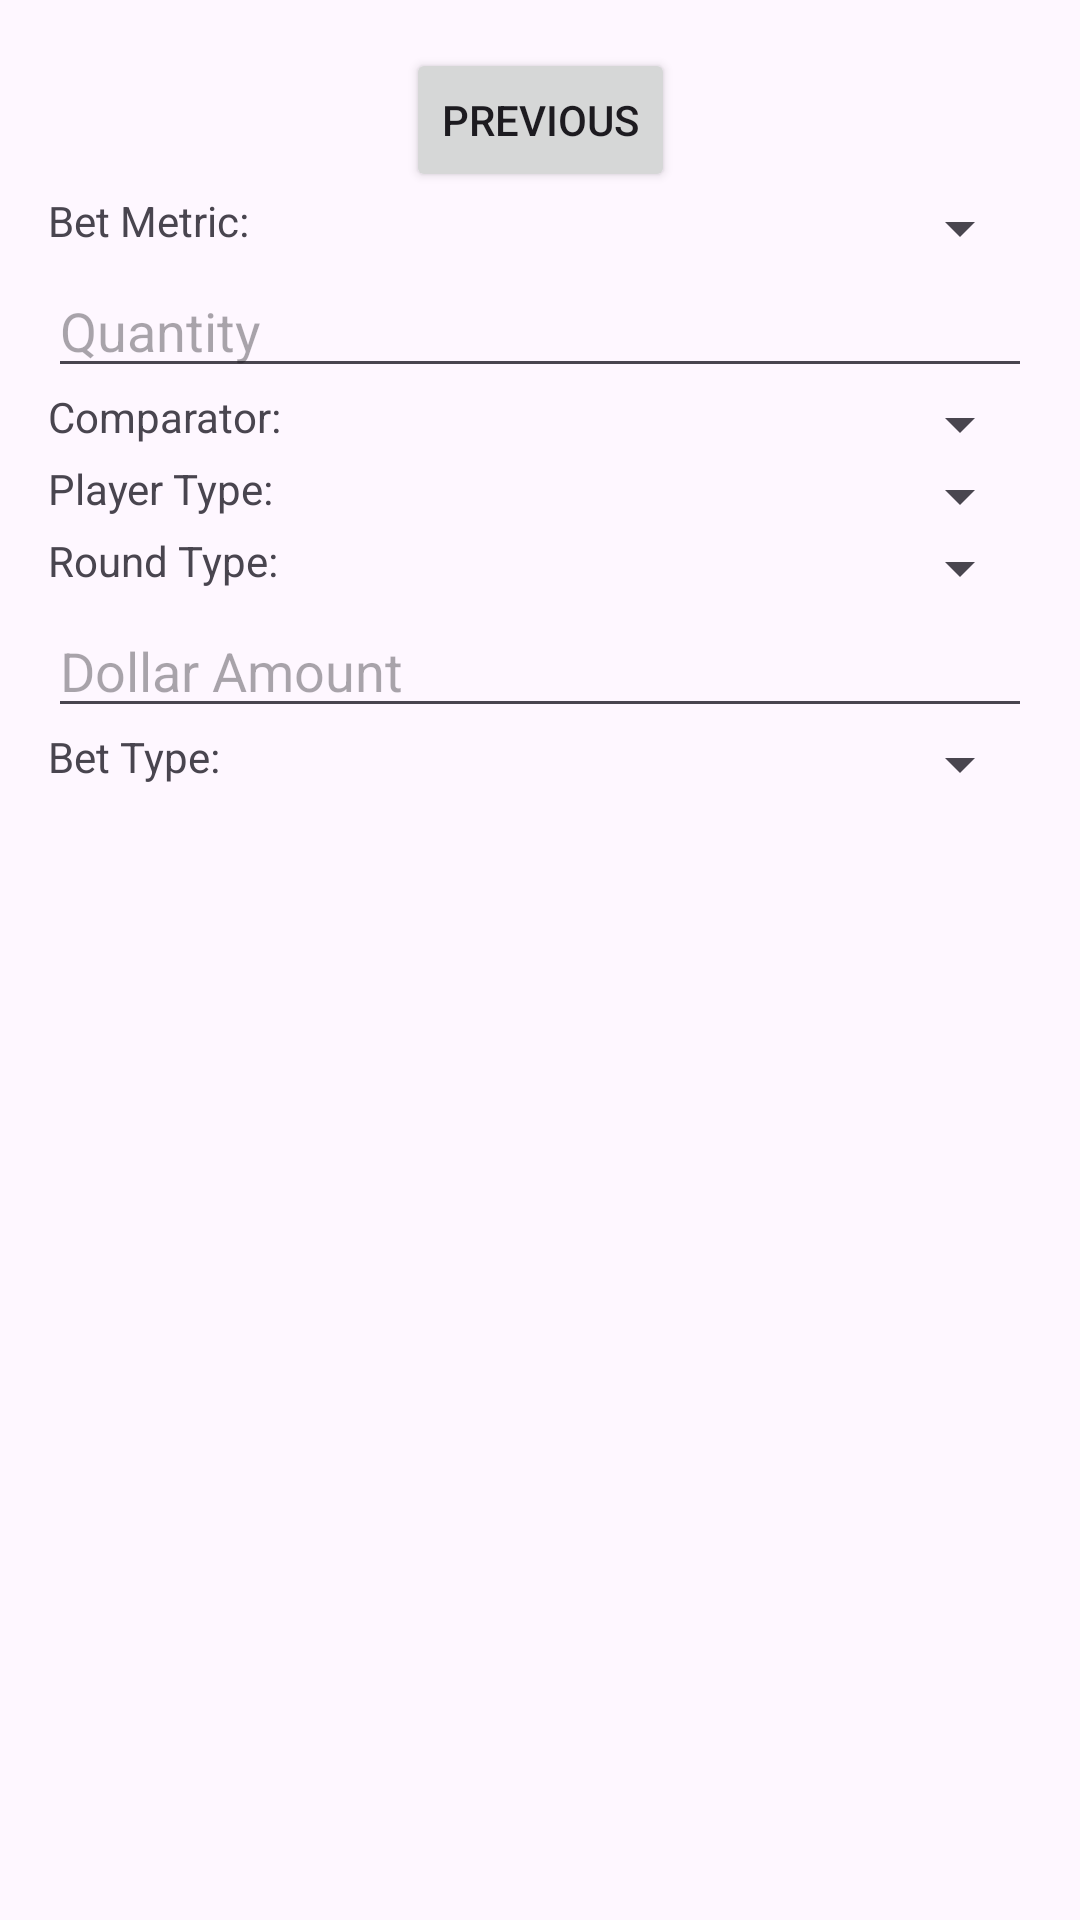

Produce the Android XML layout that renders to this screen, including the resource entries it uses.
<!-- AndroidManifest.xml: application theme Theme.GolfBetter -->
<!-- res/layout/fragment_bet.xml -->
<?xml version="1.0" encoding="utf-8"?>
<androidx.core.widget.NestedScrollView xmlns:android="http://schemas.android.com/apk/res/android"
    xmlns:app="http://schemas.android.com/apk/res-auto"
    xmlns:tools="http://schemas.android.com/tools"
    android:layout_width="match_parent"
    android:layout_height="match_parent"
    tools:context=".BetFragment">

    <androidx.constraintlayout.widget.ConstraintLayout
        android:layout_width="match_parent"
        android:layout_height="match_parent"
        android:padding="16dp">

        <Button
            android:id="@+id/button_bet"
            android:layout_width="wrap_content"
            android:layout_height="wrap_content"
            android:text="@string/previous"
            app:layout_constraintEnd_toEndOf="parent"
            app:layout_constraintStart_toStartOf="parent"
            app:layout_constraintTop_toTopOf="parent" />

        <LinearLayout
            android:id="@+id/metrics_spinner_grid"
            android:layout_width="match_parent"
            android:layout_height="wrap_content"
            android:orientation="horizontal"
            app:layout_constraintStart_toStartOf="parent"
            app:layout_constraintTop_toBottomOf="@id/button_bet">
            <TextView
                android:id="@+id/metrics_spinner_lbl"
                android:layout_width="wrap_content"
                android:layout_height="wrap_content"
                app:layout_constraintStart_toStartOf="parent"
                android:text="@string/bet_metric_lbl" />

            <Spinner
                android:id="@+id/metrics_spinner"
                android:layout_width="match_parent"
                android:layout_height="wrap_content"
                app:layout_constraintEnd_toEndOf="parent" />
        </LinearLayout>

        <EditText
            android:id="@+id/value_text"
            android:layout_width="match_parent"
            android:layout_height="wrap_content"
            android:inputType="number"
            android:hint="@string/bet_value_hint"
            app:layout_constraintStart_toStartOf="parent"
            app:layout_constraintTop_toBottomOf="@id/metrics_spinner_grid" />

        <LinearLayout
            android:id="@+id/comparators_spinner_grid"
            android:layout_width="match_parent"
            android:layout_height="wrap_content"
            android:orientation="horizontal"
            app:layout_constraintStart_toStartOf="parent"
            app:layout_constraintTop_toBottomOf="@id/value_text">
            <TextView
                android:id="@+id/comparators_spinner_lbl"
                android:layout_width="wrap_content"
                android:layout_height="wrap_content"
                app:layout_constraintStart_toStartOf="parent"
                android:text="@string/bet_comparator_lbl" />

            <Spinner
                android:id="@+id/comparators_spinner"
                android:layout_width="match_parent"
                android:layout_height="wrap_content"
                app:layout_constraintEnd_toEndOf="parent" />
        </LinearLayout>

        <LinearLayout
            android:id="@+id/player_types_spinner_grid"
            android:layout_width="match_parent"
            android:layout_height="wrap_content"
            android:orientation="horizontal"
            app:layout_constraintStart_toStartOf="parent"
            app:layout_constraintTop_toBottomOf="@+id/comparators_spinner_grid">
            <TextView
                android:id="@+id/player_types_spinner_lbl"
                android:layout_width="wrap_content"
                android:layout_height="wrap_content"
                app:layout_constraintStart_toStartOf="parent"
                android:text="@string/bet_player_type_lbl" />

            <Spinner
                android:id="@+id/player_types_spinner"
                android:layout_width="match_parent"
                android:layout_height="wrap_content"
                app:layout_constraintEnd_toEndOf="parent" />
        </LinearLayout>

        <LinearLayout
            android:id="@+id/round_types_spinner_grid"
            android:layout_width="match_parent"
            android:layout_height="wrap_content"
            android:orientation="horizontal"
            app:layout_constraintStart_toStartOf="parent"
            app:layout_constraintTop_toBottomOf="@id/player_types_spinner_grid">
            <TextView
                android:id="@+id/round_types_spinner_lbl"
                android:layout_width="wrap_content"
                android:layout_height="wrap_content"
                app:layout_constraintStart_toStartOf="parent"
                android:text="@string/bet_round_type_lbl" />

            <Spinner
                android:id="@+id/round_types_spinner"
                android:layout_width="match_parent"
                android:layout_height="wrap_content"
                app:layout_constraintEnd_toEndOf="parent" />
        </LinearLayout>

        <EditText
            android:id="@+id/amount_text"
            android:layout_width="match_parent"
            android:layout_height="wrap_content"
            android:inputType="number"
            android:hint="@string/bet_dollar_amount_lbl"
            app:layout_constraintStart_toStartOf="parent"
            app:layout_constraintTop_toBottomOf="@id/round_types_spinner_grid" />

        <LinearLayout
            android:id="@+id/bets_spinner_grid"
            android:layout_width="match_parent"
            android:layout_height="wrap_content"
            android:orientation="horizontal"
            app:layout_constraintStart_toStartOf="parent"
            app:layout_constraintTop_toBottomOf="@id/amount_text">
            <TextView
                android:id="@+id/bets_spinner_lbl"
                android:layout_width="wrap_content"
                android:layout_height="wrap_content"
                app:layout_constraintStart_toStartOf="parent"
                android:text="@string/bet_type_lbl" />

            <Spinner
                android:id="@+id/bets_spinner"
                android:layout_width="match_parent"
                android:layout_height="wrap_content"
                app:layout_constraintEnd_toEndOf="parent" />
        </LinearLayout>

    </androidx.constraintlayout.widget.ConstraintLayout>
</androidx.core.widget.NestedScrollView>
<!-- resources referenced by this layout -->
<resources>
  <string name="bet_comparator_lbl">Comparator:</string>
  <string name="bet_dollar_amount_lbl">Dollar Amount</string>
  <string name="bet_metric_lbl">Bet Metric:</string>
  <string name="bet_player_type_lbl">Player Type:</string>
  <string name="bet_round_type_lbl">Round Type:</string>
  <string name="bet_type_lbl">Bet Type:</string>
  <string name="bet_value_hint">Quantity</string>
  <string name="previous">Previous</string>
  <style name="Theme.GolfBetter" parent="Base.Theme.GolfBetter" />
  <style name="Base.Theme.GolfBetter" parent="Theme.Material3.DayNight.NoActionBar">
          
          
      </style>
</resources>
